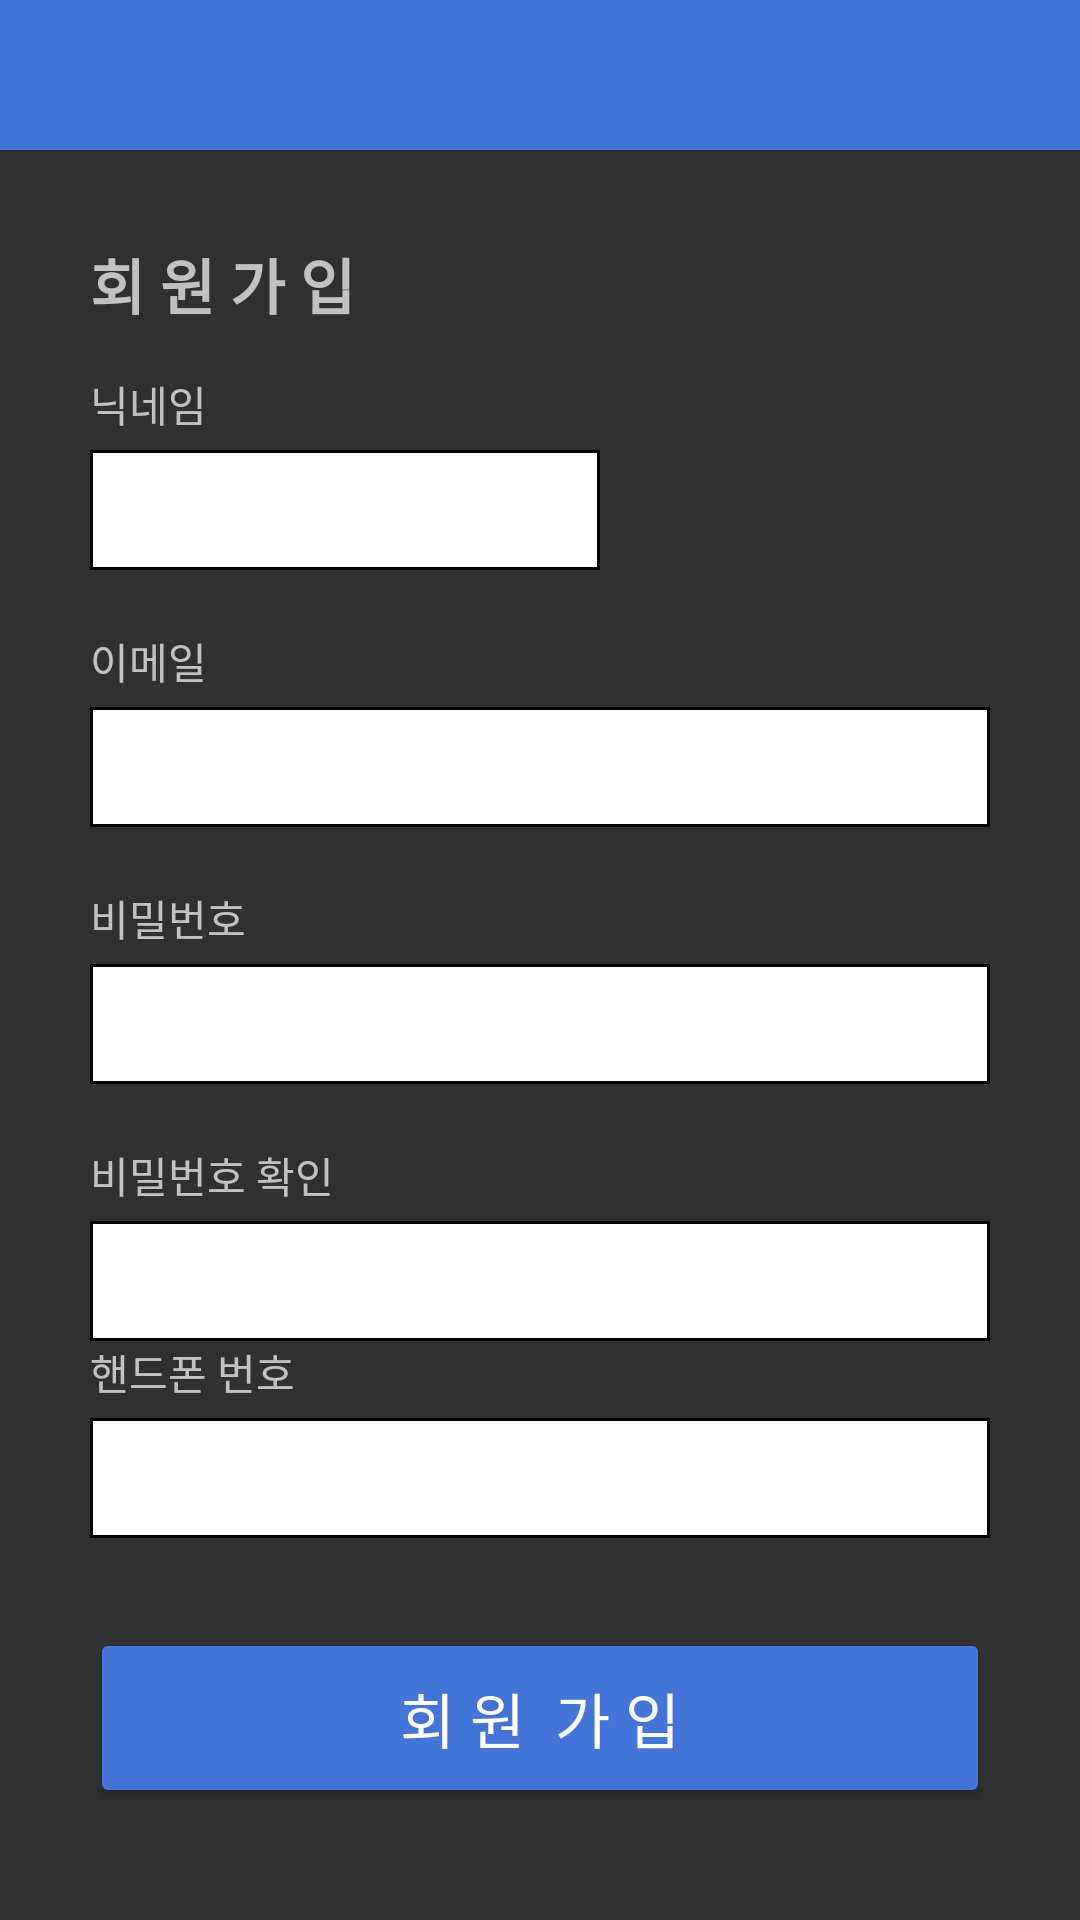

The Android layout XML behind this screen, and the referenced resources:
<!-- AndroidManifest.xml: application theme Theme.WITHME -->
<!-- res/layout/activity_join_user.xml -->
<?xml version="1.0" encoding="utf-8"?>
<LinearLayout xmlns:android="http://schemas.android.com/apk/res/android"
    xmlns:app="http://schemas.android.com/apk/res-auto"
    xmlns:tools="http://schemas.android.com/tools"
    android:layout_width="match_parent"
    android:layout_height="match_parent"
    android:orientation="vertical"
    tools:context=".JoinUserActivity">

    <TextView
        android:layout_width="match_parent"
        android:layout_height="50dp"
        android:gravity="center"
        android:background="#4374D9"
        android:textColor="#FFFFFF" />

    <ScrollView
        android:layout_width="match_parent"
        android:layout_height="match_parent">

        <LinearLayout
            android:layout_width="match_parent"
            android:layout_height="0dp"
            android:layout_weight="1"
            android:orientation="vertical"
            android:gravity="center_vertical"
            android:padding="30dp">

            <TextView
                android:layout_width="wrap_content"
                android:layout_height="wrap_content"
                android:textSize="20sp"
                android:textStyle="bold"
                android:text="회 원 가 입" />

            <TextView
                android:layout_width="wrap_content"
                android:layout_height="wrap_content"
                android:layout_marginTop="15dp"
                android:text="닉네임" />

            <EditText
                android:id="@+id/edtNick"
                android:layout_width="170dp"
                android:layout_height="40dp"
                android:layout_marginTop="5dp"
                android:background="@drawable/border"
                android:paddingStart="10dp"
                android:hint="닉네임 입력"/>

            <TextView
                android:layout_width="wrap_content"
                android:layout_height="wrap_content"
                android:layout_marginTop="20dp"
                android:text="이메일" />

            <EditText
                android:id="@+id/edtIdJoin"
                android:layout_width="match_parent"
                android:layout_height="40dp"
                android:layout_marginTop="5dp"
                android:background="@drawable/border"
                android:paddingStart="10dp"
                android:hint="이메일 입력"/>

            <TextView
                android:layout_width="wrap_content"
                android:layout_height="wrap_content"
                android:layout_marginTop="20dp"
                android:text="비밀번호" />

            <EditText
                android:id="@+id/edtPwJoin"
                android:layout_width="match_parent"
                android:layout_height="40dp"
                android:layout_marginTop="5dp"
                android:background="@drawable/border"
                android:paddingStart="10dp"
                android:hint="사용할 비밀번호 입력"/>

            <LinearLayout
                android:layout_width="match_parent"
                android:layout_height="wrap_content"
                android:layout_marginTop="20dp"
                android:orientation="horizontal">

                <TextView
                    android:layout_width="wrap_content"
                    android:layout_height="wrap_content"
                    android:text="비밀번호 확인" />

                <TextView
                    android:id="@+id/txtPwNotU"
                    android:layout_width="match_parent"
                    android:gravity="right"
                    android:layout_height="20dp"
                    android:textSize="13sp" />

            </LinearLayout>


            <EditText
                android:id="@+id/edtPwReU"
                android:layout_width="match_parent"
                android:layout_height="40dp"
                android:layout_marginTop="5dp"
                android:background="@drawable/border"
                android:paddingStart="10dp"
                android:hint="비밀번호 확인"/>



            <TextView
                android:layout_width="wrap_content"
                android:layout_height="wrap_content"
                android:text="핸드폰 번호" />

            <EditText
                android:id="@+id/edtPhone"
                android:layout_width="match_parent"
                android:layout_height="40dp"
                android:layout_marginTop="5dp"
                android:background="@drawable/border"
                android:paddingStart="10dp"
                android:hint="- 없이 휴대폰 번호를 입력해 주세요"/>


            <Button
                android:id="@+id/btnJoinU"
                android:layout_width="match_parent"
                android:layout_height="60dp"
                android:layout_marginTop="30dp"
                android:backgroundTint="#4374D9"
                android:textSize="20sp"
                android:text="회 원  가 입" />

        </LinearLayout>

    </ScrollView>

    <TextView
        android:layout_width="match_parent"
        android:layout_height="50dp"
        android:gravity="center"
        android:background="#4374D9"
        android:textColor="#FFFFFF"
        android:textSize="20sp" />

</LinearLayout>
<!-- resources referenced by this layout -->
<resources>
  <!-- drawable border (drawable) -->
  <?xml version="1.0" encoding="utf-8"?>
  <layer-list xmlns:android="http://schemas.android.com/apk/res/android">
  
      <item>
          <shape android:shape="rectangle">
             <solid android:color="#000000" />
          </shape>
      </item>
  
      <item android:top="1dp"
          android:right="1dp"
          android:left="1dp"
          android:bottom="1dp" >
  
          <shape android:shape="rectangle">
              <solid android:color="#ffffff" />
  
          </shape>
  
      </item>
  
  </layer-list>
  <style name="Theme.WITHME" parent="Theme.AppCompat.NoActionBar">
          
          <item name="colorPrimary">@color/main_mint</item>
          <item name="colorPrimaryVariant">@color/purple_700</item>
          <item name="colorOnPrimary">@color/white</item>
          
          <item name="colorSecondary">@color/teal_200</item>
          <item name="colorSecondaryVariant">@color/teal_700</item>
          <item name="colorOnSecondary">@color/black</item>
          
          <item name="android:statusBarColor" tools:targetApi="l">?attr/colorPrimaryVariant</item>
          
      </style>
  <color name="main_mint">#FF99FFFF</color>
  <color name="purple_700">#FF3700B3</color>
  <color name="white">#FFFFFFFF</color>
  <color name="teal_200">#FF03DAC5</color>
  <color name="teal_700">#FF018786</color>
  <color name="black">#FF000000</color>
</resources>
